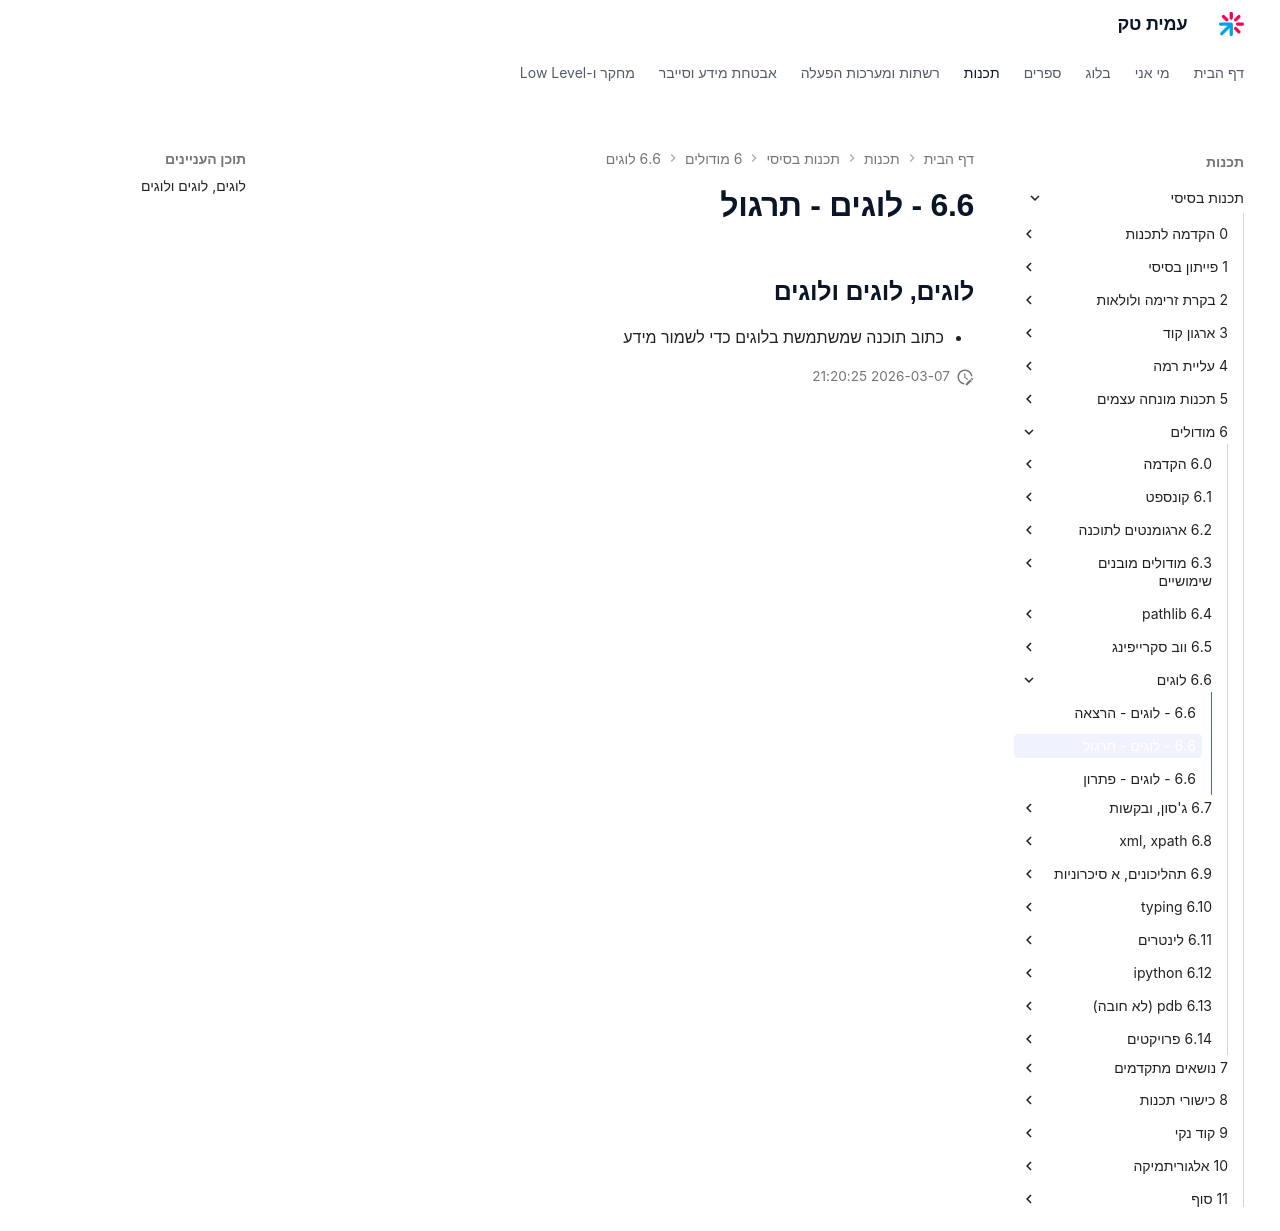

repository: AmitPinchasi/amittech · page: תכנות-בסיסי/6 - מודולים/6.6 - לוגים/6.6 - לוגים - תרגול/index.html · generator: mkdocs

## לוגים, לוגים ולוגים
- כתוב תוכנה שמשתמשת בלוגים כדי לשמור מידע
